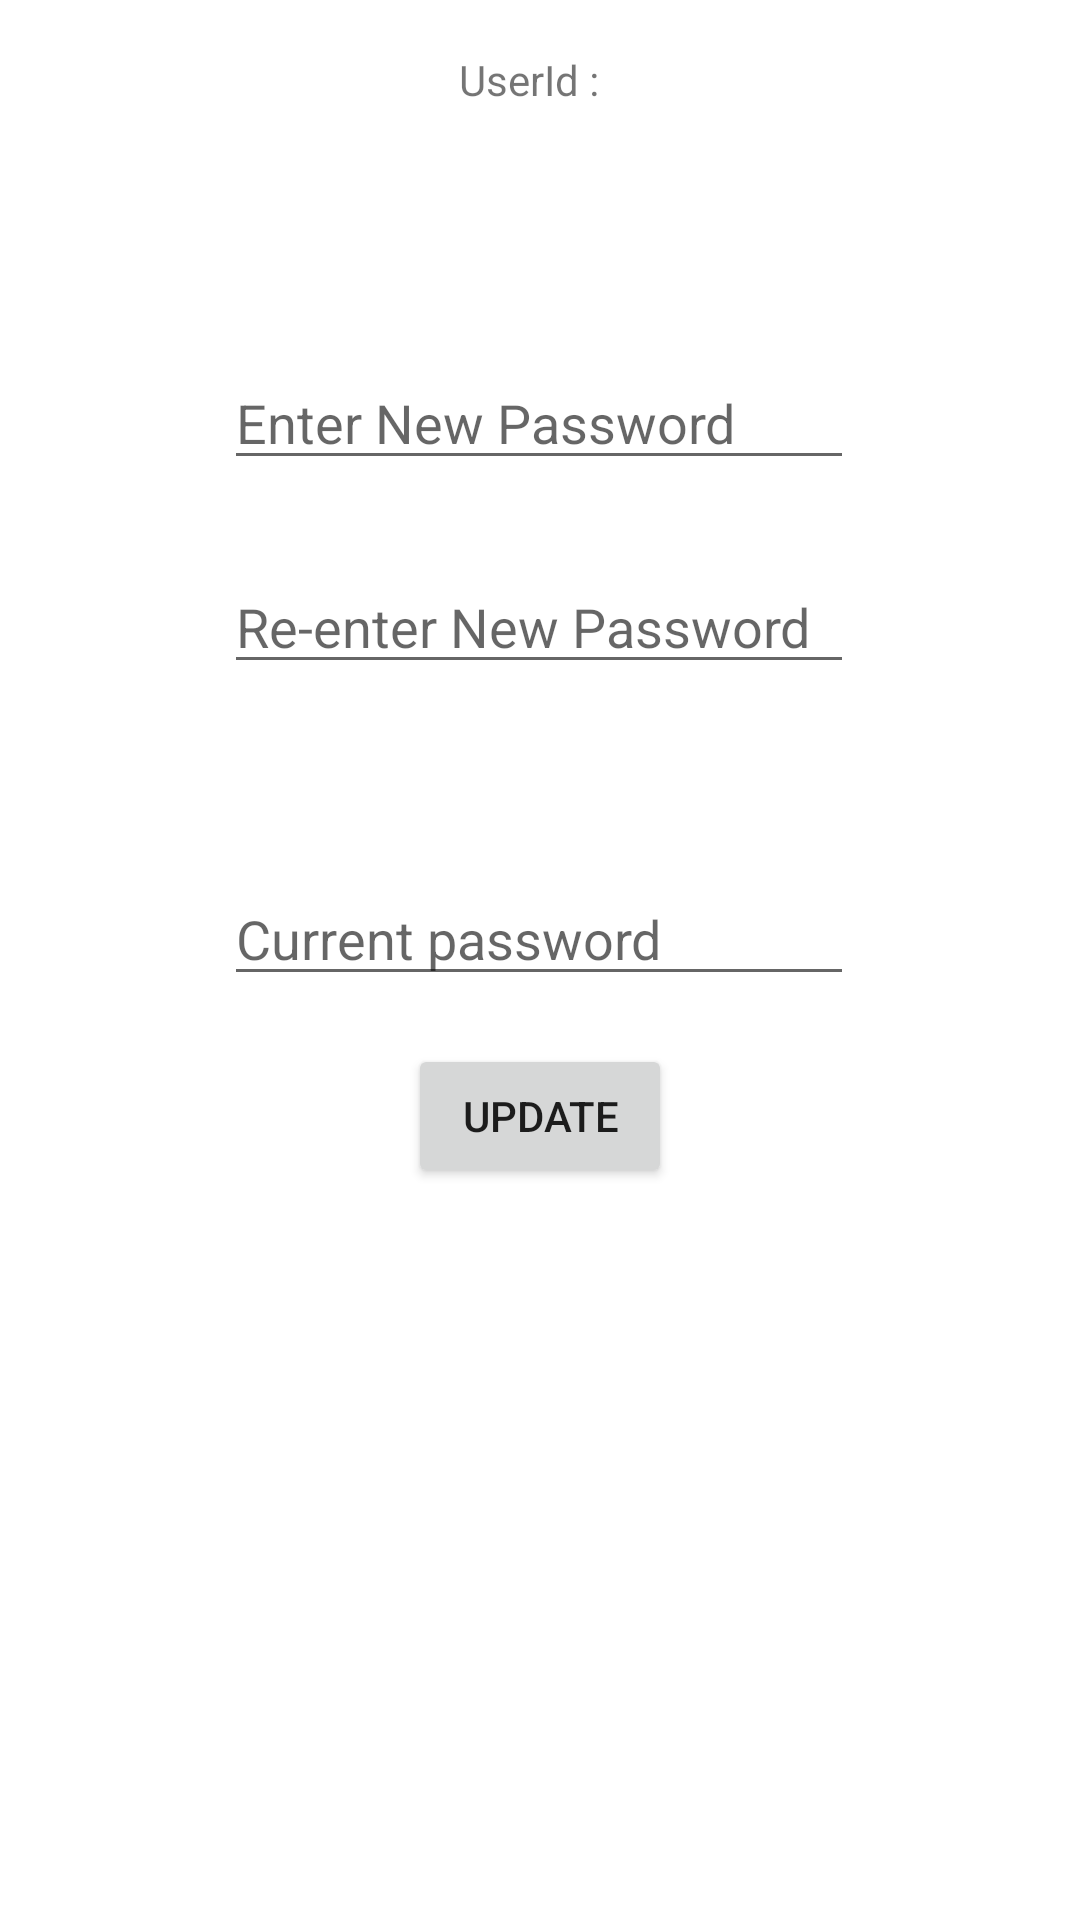

Write the Android layout XML for this screen, with the resource values it uses.
<!-- AndroidManifest.xml: application theme Theme.ParkingManagement -->
<!-- res/layout/activity_updatepassword.xml -->
<?xml version="1.0" encoding="utf-8"?>
<androidx.constraintlayout.widget.ConstraintLayout xmlns:android="http://schemas.android.com/apk/res/android"
    xmlns:app="http://schemas.android.com/apk/res-auto"
    xmlns:tools="http://schemas.android.com/tools"
    android:layout_width="match_parent"
    android:layout_height="match_parent"
    tools:context=".UpdatePassword">

    <EditText
        android:id="@+id/etCurrPassChange"
        android:layout_width="wrap_content"
        android:layout_height="wrap_content"
        android:layout_marginBottom="16dp"
        android:ems="10"
        android:hint="Current password"
        android:inputType="textPassword"
        app:layout_constraintBottom_toTopOf="@+id/btnUpdatePass"
        app:layout_constraintEnd_toEndOf="parent"
        app:layout_constraintHorizontal_bias="0.497"
        app:layout_constraintStart_toStartOf="parent" />

    <EditText
        android:id="@+id/etRetypePass"
        android:layout_width="wrap_content"
        android:layout_height="wrap_content"
        android:layout_marginBottom="120dp"
        android:ems="10"
        android:hint="Re-enter New Password"
        android:inputType="textPassword"
        app:layout_constraintBottom_toTopOf="@+id/btnUpdatePass"
        app:layout_constraintEnd_toEndOf="parent"
        app:layout_constraintHorizontal_bias="0.497"
        app:layout_constraintStart_toStartOf="parent" />

    <EditText
        android:id="@+id/etNewPass"
        android:layout_width="wrap_content"
        android:layout_height="wrap_content"
        android:layout_marginBottom="188dp"
        android:ems="10"
        android:hint="Enter New Password"
        android:inputType="textPassword"
        app:layout_constraintBottom_toTopOf="@+id/btnUpdatePass"
        app:layout_constraintEnd_toEndOf="parent"
        app:layout_constraintHorizontal_bias="0.497"
        app:layout_constraintStart_toStartOf="parent" />

    <Button
        android:id="@+id/btnUpdatePass"
        android:layout_width="wrap_content"
        android:layout_height="wrap_content"
        android:layout_marginBottom="244dp"
        android:text="Update"
        app:layout_constraintBottom_toBottomOf="parent"
        app:layout_constraintEnd_toEndOf="parent"
        app:layout_constraintStart_toStartOf="parent" />

    <ProgressBar
        android:id="@+id/progressBarUpdate"
        style="?android:attr/progressBarStyle"
        android:layout_width="wrap_content"
        android:layout_height="wrap_content"
        android:layout_marginTop="76dp"
        android:visibility="invisible"
        app:layout_constraintEnd_toEndOf="parent"
        app:layout_constraintHorizontal_bias="0.498"
        app:layout_constraintStart_toStartOf="parent"
        app:layout_constraintTop_toBottomOf="@+id/btnUpdatePass" />

    <TextView
        android:id="@+id/tvUserId"
        android:layout_width="wrap_content"
        android:layout_height="wrap_content"
        android:layout_marginBottom="312dp"
        android:text="UserId : "
        app:layout_constraintBottom_toTopOf="@+id/btnUpdatePass"
        app:layout_constraintEnd_toEndOf="parent"
        app:layout_constraintHorizontal_bias="0.494"
        app:layout_constraintStart_toStartOf="parent" />

</androidx.constraintlayout.widget.ConstraintLayout>
<!-- resources referenced by this layout -->
<resources>
  <style name="Theme.ParkingManagement" parent="Theme.MaterialComponents.DayNight.DarkActionBar">
          
          <item name="colorPrimary">@color/purple_500</item>
          <item name="colorPrimaryVariant">@color/purple_700</item>
          <item name="colorOnPrimary">@color/white</item>
          
          <item name="colorSecondary">@color/teal_200</item>
          <item name="colorSecondaryVariant">@color/teal_700</item>
          <item name="colorOnSecondary">@color/black</item>
          
          <item name="android:statusBarColor" tools:targetApi="l">?attr/colorPrimaryVariant</item>
          
      </style>
  <!-- not gathered from this repository: default colours our renderer supplied (Android Studio template values) -->
  <color name="purple_500">#FF6200EE</color>
  <color name="purple_700">#FF3700B3</color>
  <color name="teal_200">#FF03DAC5</color>
  <color name="teal_700">#FF018786</color>
  <color name="black">#FF000000</color>
  <color name="white">#FFFFFFFF</color>
</resources>
